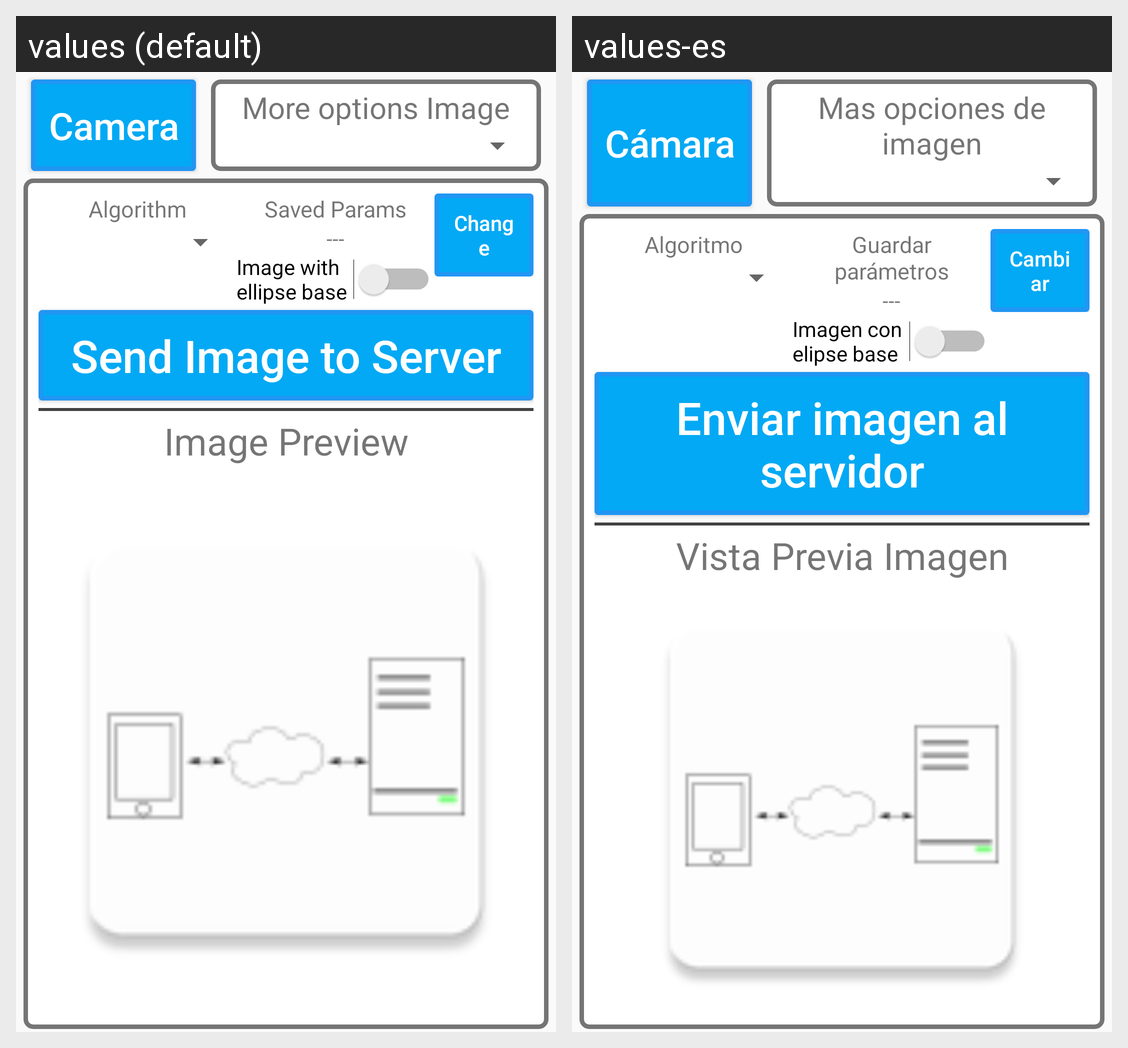

Here is an Android app screen in its default locale and in the app's own translations. Write out the translated-string differences for the strings that appear on this screen.
Android screen res/layout/content_new_process.xml rendered under 2 locales, left to right: values (default), values-es. Device: Nexus 5 (rendered at 1080×1920; each locale shown at half size, 540×960, under a caption strip naming it); theme AppTheme.
Strings drawn on this screen, with the default value and each locale's value (text and hints the layout hard-codes, and strings that could not be matched under every locale, appear in the picture but are not listed):

process_camera
  values: Camera
  values-es: Cámara

process_more_options_image
  values: More options Image
  values-es: Mas opciones de imagen

standard_algorithm
  values: Algorithm
  values-es: Algoritmo

standard_saved_params
  values: Saved Params
  values-es: Guardar parámetros

process_image_with_ellipse_base
  values: Image with ellipse base
  values-es: Imagen con elipse base

standard_change
  values: Change
  values-es: Cambiar

process_send_image_to_server
  values: Send Image to Server
  values-es: Enviar imagen al servidor

process_image_preview
  values: Image Preview
  values-es: Vista Previa Imagen
